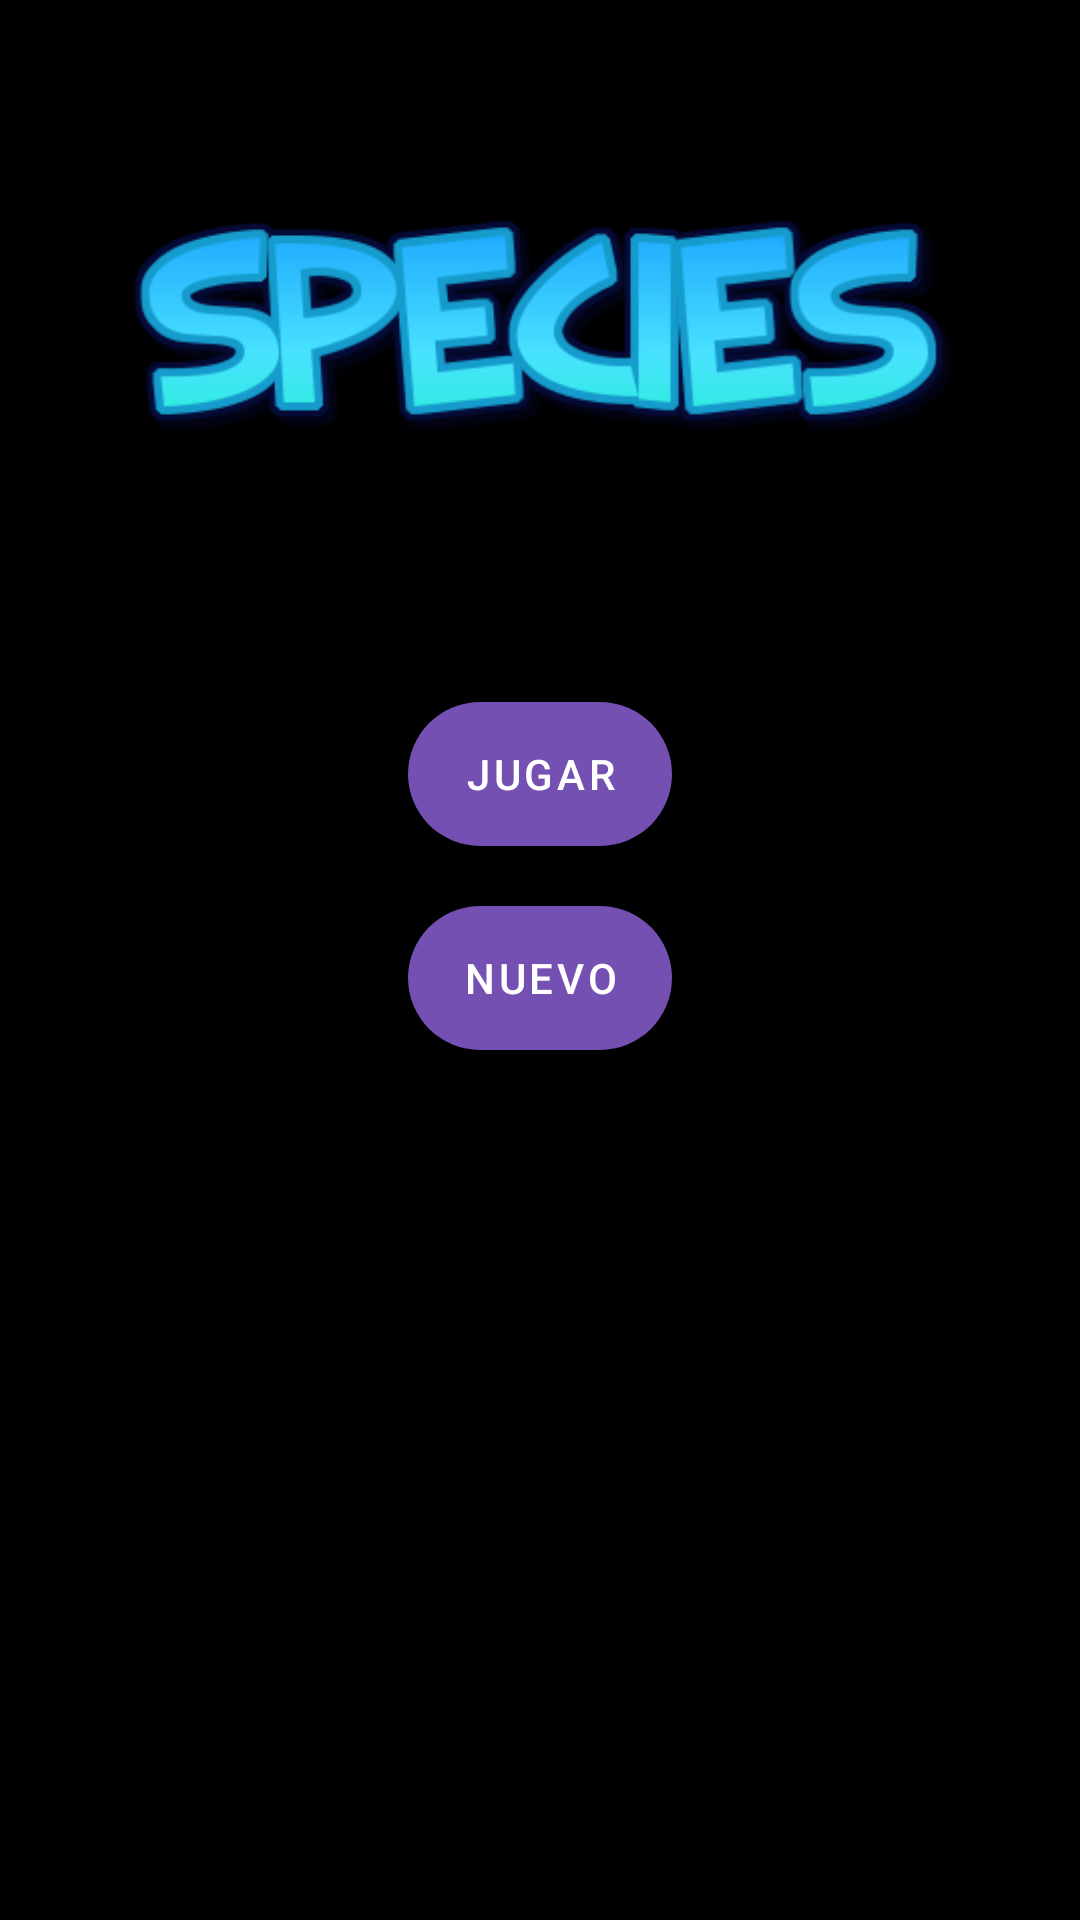

Produce the Android XML layout that renders to this screen, including the resource entries it uses.
<!-- AndroidManifest.xml: application theme Theme.Species -->
<!-- res/layout/fragment_home.xml -->
<?xml version="1.0" encoding="utf-8"?>
<androidx.constraintlayout.widget.ConstraintLayout xmlns:android="http://schemas.android.com/apk/res/android"
    xmlns:app="http://schemas.android.com/apk/res-auto"
    xmlns:tools="http://schemas.android.com/tools"
    android:layout_width="match_parent"
    android:layout_height="match_parent"
    android:background="@color/black"
    tools:context=".ui.home.HomeFragment">

    <ImageView
        android:id="@+id/idFondo"
        android:layout_width="match_parent"
        android:layout_height="match_parent"
        android:contentDescription="@string/app_name"
        android:foreground="@drawable/portada"
        android:scaleType="fitXY"
        app:layout_constraintStart_toStartOf="parent"
        app:layout_constraintTop_toTopOf="parent" />

    <LinearLayout
        android:layout_width="match_parent"
        android:layout_height="match_parent"
        android:orientation="vertical">

        <ImageView
            android:id="@+id/idLogo"
            android:layout_width="wrap_content"
            android:layout_height="wrap_content"
            android:layout_margin="40dp"
            android:contentDescription="@string/app_name"
            android:layout_gravity="center_horizontal"
            app:srcCompat="@drawable/logo" />

        <Button
            android:id="@+id/idPlay"
            android:layout_width="wrap_content"
            android:layout_height="wrap_content"
            android:background="@drawable/roundedbutton"
            android:layout_gravity="center_horizontal"
            android:layout_margin="10dp"
            android:onClick="runSector"
            android:text="@string/play_button" />

        <Button
            android:id="@+id/idNuevo"
            android:layout_width="wrap_content"
            android:layout_height="wrap_content"
            android:layout_gravity="center_horizontal"
            android:layout_margin="10dp"
            android:background="@drawable/roundedbutton"
            android:onClick="runSpecies"
            android:text="@string/start_button" />

    </LinearLayout>

</androidx.constraintlayout.widget.ConstraintLayout>
<!-- resources referenced by this layout -->
<resources>
  <color name="black">#FF000000</color>
  <!-- drawable logo: png bitmap (drawable, 24674 bytes) -->
  <!-- drawable portada: jpg bitmap (drawable, 132334 bytes) -->
  <!-- drawable roundedbutton (drawable) -->
  <?xml version="1.0" encoding="utf-8"?>
  <shape xmlns:android="http://schemas.android.com/apk/res/android"
  android:shape="rectangle">
  <solid android:color="#009688" />
  <corners android:bottomRightRadius="60dp"
      android:bottomLeftRadius="60dp"
      android:topRightRadius="60dp"
      android:topLeftRadius="60dp"/>
  </shape>
  <string name="app_name">Species</string>
  <string name="play_button">Jugar</string>
  <string name="start_button">Nuevo</string>
  <style name="Theme.Species" parent="Theme.MaterialComponents.DayNight.DarkActionBar">
          
          <item name="colorPrimary">@color/purple_500</item>
          <item name="colorPrimaryVariant">@color/purple_700</item>
          <item name="colorOnPrimary">@color/white</item>
          
          <item name="colorSecondary">@color/teal_200</item>
          <item name="colorSecondaryVariant">@color/teal_700</item>
          <item name="colorOnSecondary">@color/black</item>
          
          <item name="android:statusBarColor">?attr/colorPrimaryVariant</item>
          
          <item name="android:windowNoTitle">true</item>
  
      </style>
  <color name="purple_500">#7350B1</color>
  <color name="purple_700">#673AB7</color>
  <color name="white">#FFFFFFFF</color>
  <color name="teal_200">#FF03DAC5</color>
  <color name="teal_700">#FF018786</color>
</resources>
